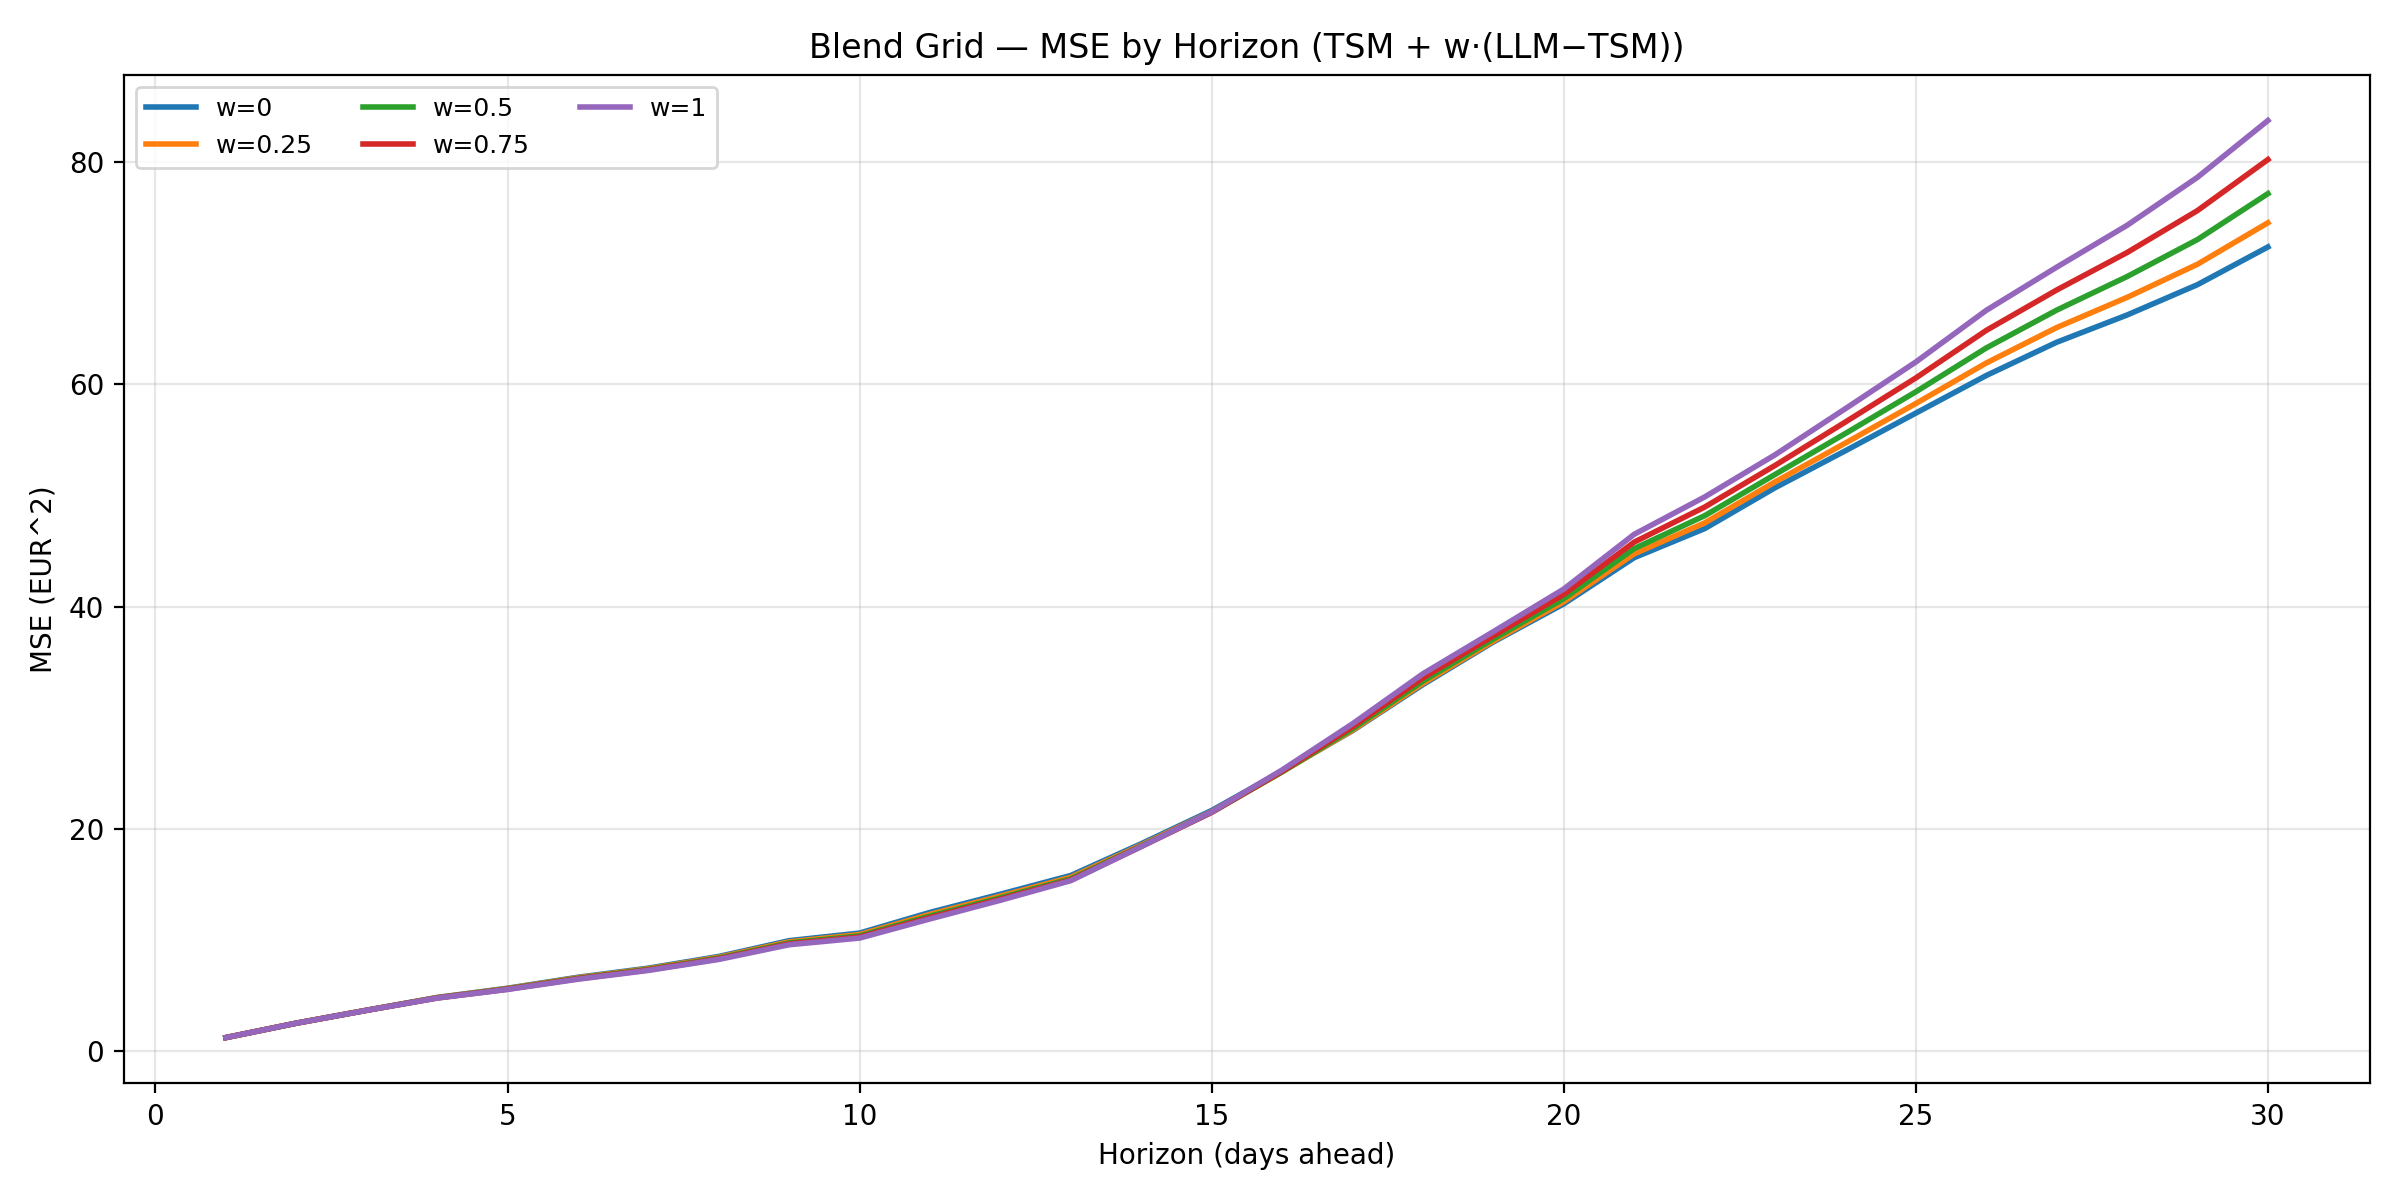

The table this chart was drawn from, first rows:
w, horizon, mse
0.0, 1, 1.206
0.25, 1, 1.206
0.5, 1, 1.206
0.75, 1, 1.206
1.0, 1, 1.206
0.0, 2, 2.506
0.25, 2, 2.505
0.5, 2, 2.504
0.75, 2, 2.503
1.0, 2, 2.502
0.0, 3, 3.671
0.25, 3, 3.668
0.5, 3, 3.665
0.75, 3, 3.662
1.0, 3, 3.659
0.0, 4, 4.817
0.25, 4, 4.802
0.5, 4, 4.788
0.75, 4, 4.774
1.0, 4, 4.761
0.0, 5, 5.649
0.25, 5, 5.62
0.5, 5, 5.592
0.75, 5, 5.565
1.0, 5, 5.538
0.0, 6, 6.636
0.25, 6, 6.589
0.5, 6, 6.545
0.75, 6, 6.502
1.0, 6, 6.462
0.0, 7, 7.458
0.25, 7, 7.401
0.5, 7, 7.348
0.75, 7, 7.298
1.0, 7, 7.251
0.0, 8, 8.51
0.25, 8, 8.434
0.5, 8, 8.364
0.75, 8, 8.3
1.0, 8, 8.242
0.0, 9, 9.931
0.25, 9, 9.824
0.5, 9, 9.728
0.75, 9, 9.642
1.0, 9, 9.566
0.0, 10, 10.61
0.25, 10, 10.48
0.5, 10, 10.36
0.75, 10, 10.26
1.0, 10, 10.16
0.0, 11, 12.47
0.25, 11, 12.3
0.5, 11, 12.14
0.75, 11, 12.01
1.0, 11, 11.89
0.0, 12, 14.11
0.25, 12, 13.94
0.5, 12, 13.79
0.75, 12, 13.67
1.0, 12, 13.57
... 90 more rows
